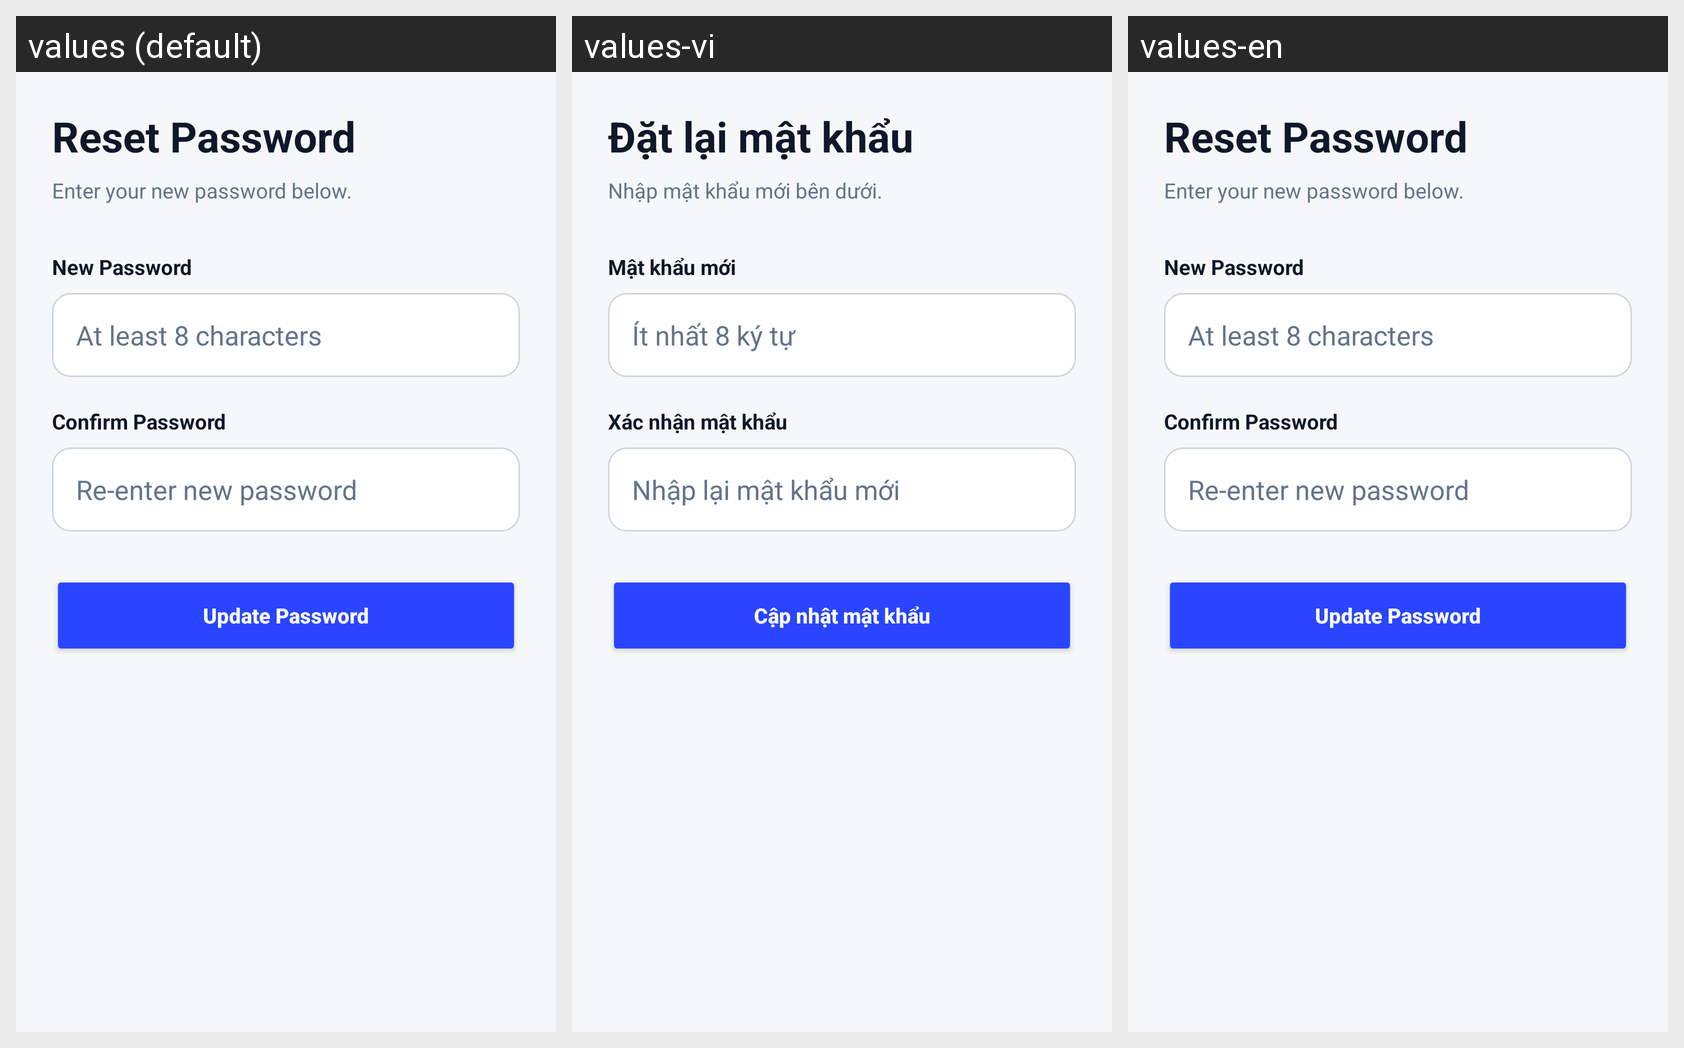

The Android screen above is rendered under several locales of the same app. Produce the string resources it draws, with the default and per-locale values.
Android screen res/layout/activity_reset_password.xml rendered under 3 locales, left to right: values (default), values-vi, values-en. Device: Nexus 5 (rendered at 1080×1920; each locale shown at half size, 540×960, under a caption strip naming it); theme Theme.TaskFlow.
Strings drawn on this screen, with the default value and each locale's value (text and hints the layout hard-codes, and strings that could not be matched under every locale, appear in the picture but are not listed):

auth_reset_title
  values: Reset Password
  values-vi: Đặt lại mật khẩu
  values-en: Reset Password  [not translated; the default value is used]

auth_reset_subtitle
  values: Enter your new password below.
  values-vi: Nhập mật khẩu mới bên dưới.
  values-en: Enter your new password below.  [not translated; the default value is used]

auth_new_password_label
  values: New Password
  values-vi: Mật khẩu mới
  values-en: New Password  [not translated; the default value is used]

auth_password_min_hint
  values: At least 8 characters
  values-vi: Ít nhất 8 ký tự
  values-en: At least 8 characters  [not translated; the default value is used]

auth_confirm_password_label
  values: Confirm Password
  values-vi: Xác nhận mật khẩu
  values-en: Confirm Password  [not translated; the default value is used]

auth_confirm_password_hint
  values: Re-enter new password
  values-vi: Nhập lại mật khẩu mới
  values-en: Re-enter new password  [not translated; the default value is used]

auth_update_password
  values: Update Password
  values-vi: Cập nhật mật khẩu
  values-en: Update Password  [not translated; the default value is used]
